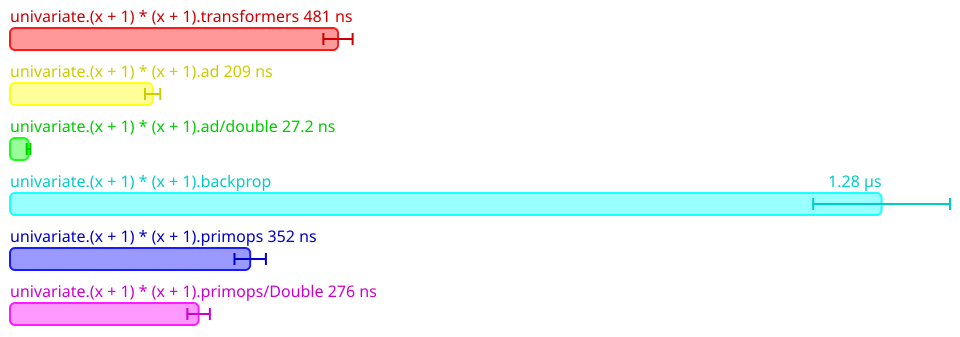

The file beside this chart, header and first rows:
Name, Mean (ps), 2*Stdev (ps), Allocated, Copied, Peak Memory
All.univariate.(x + 1) * (x + 1).transfo…, 480778, 21450, 863, 0, 35651584
All.univariate.(x + 1) * (x + 1).ad, 209055, 11242, 431, 0, 35651584
All.univariate.(x + 1) * (x + 1).ad/doub…, 27217, 2702, 44, 0, 35651584
All.univariate.(x + 1) * (x + 1).backpro…, 1277574, 100268, 3935, 0, 35651584
All.univariate.(x + 1) * (x + 1).primops, 352071, 23038, 764, 0, 35651584
All.univariate.(x + 1) * (x + 1).primops…, 276479, 16494, 942, 0, 35651584
